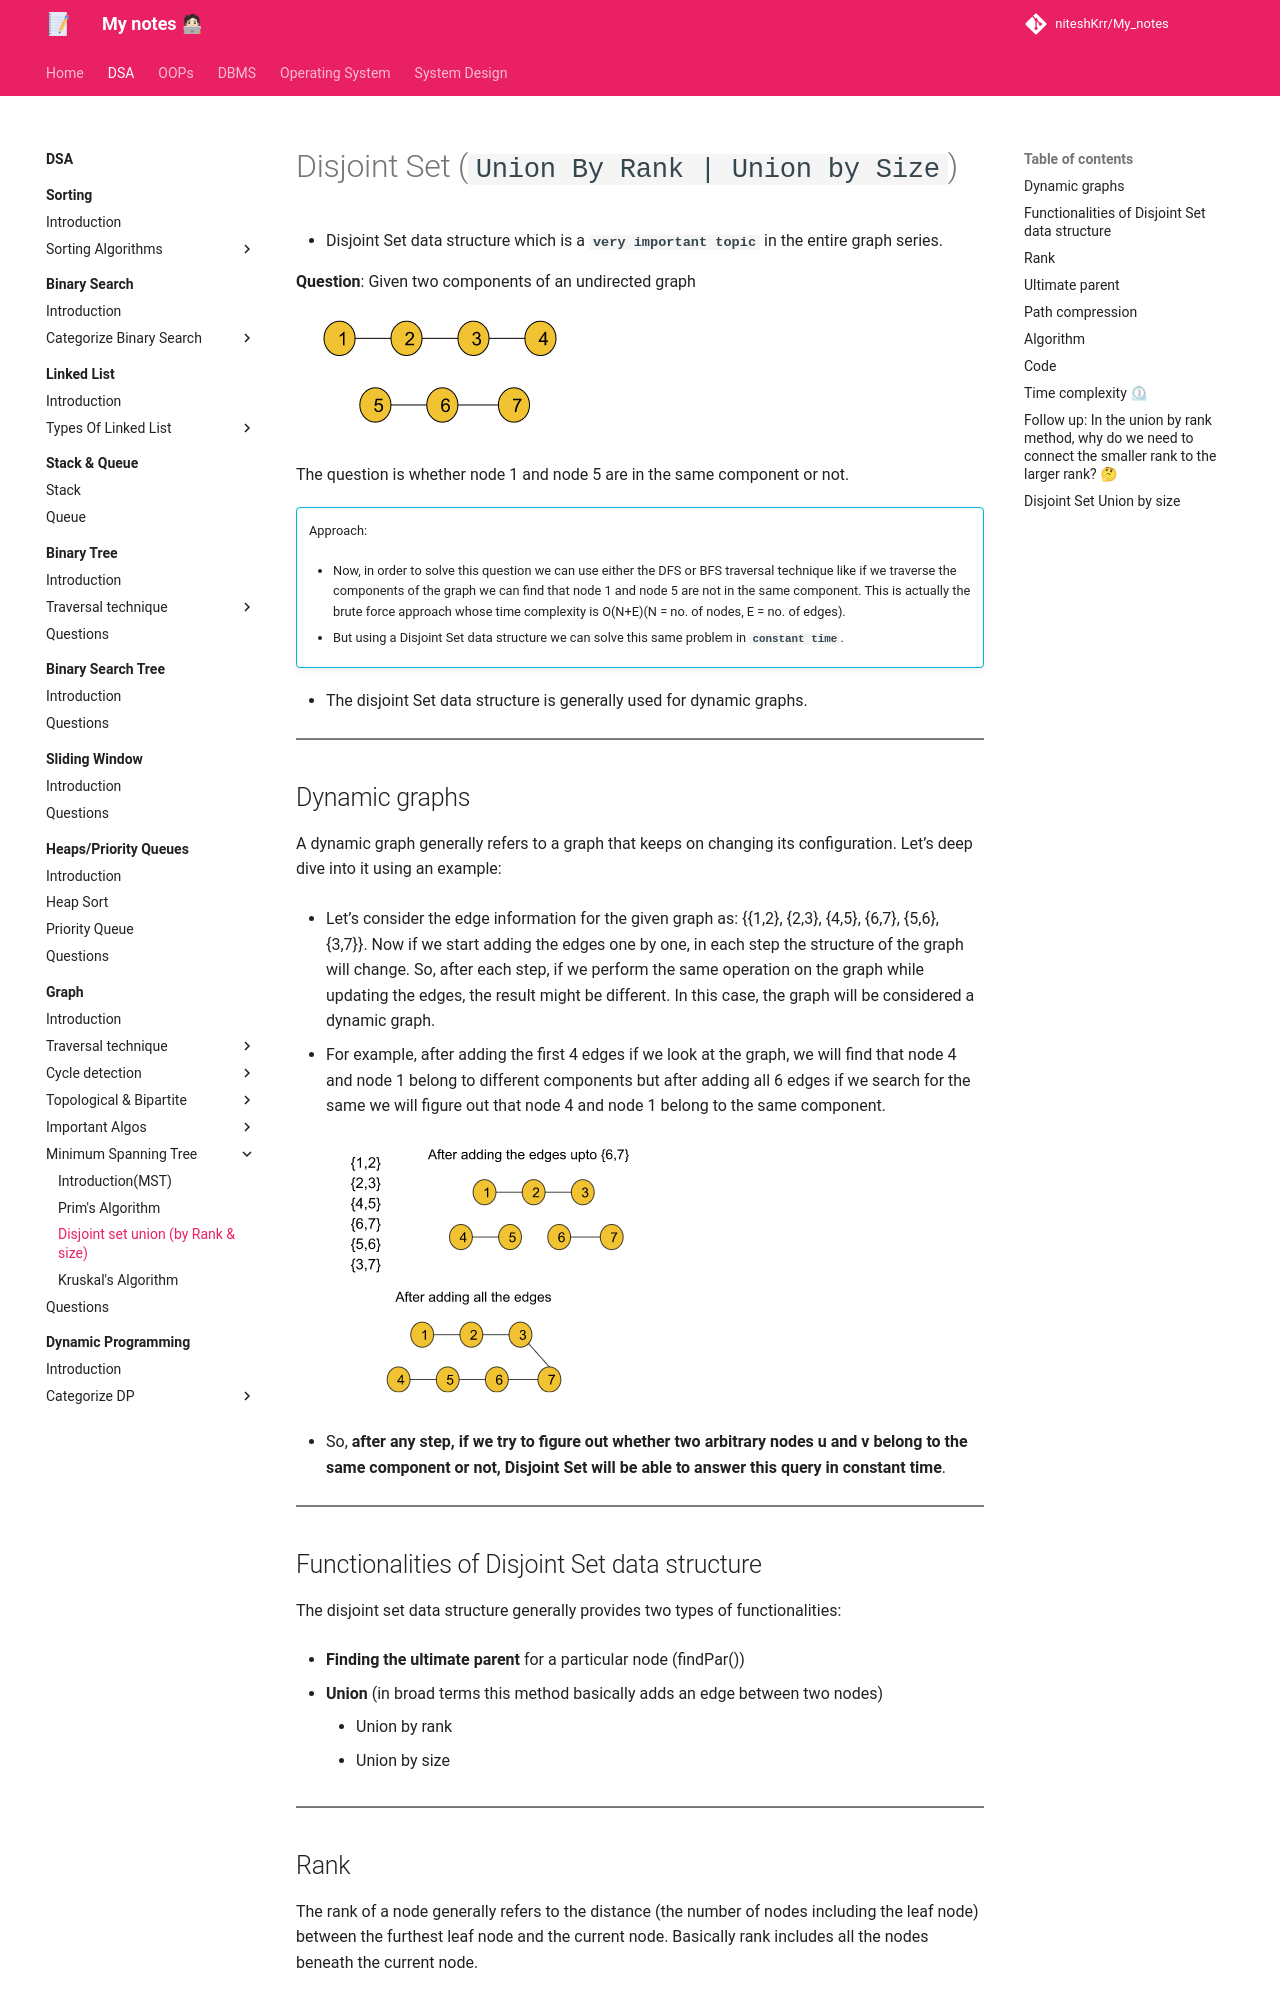

repository: niteshKrr/My_notes · page: dsa/graph/Minimum_Spanning_Tree/Disjoint_set_union/index.html · generator: mkdocs

# Disjoint Set (`Union By Rank | Union by Size`)

- Disjoint Set data structure which is a **`very important topic`** in the entire graph series.

**Question**: Given two components of an undirected graph

![disjoint set 1](../../../images/dsa/graph/disjoint-set-1.png)

The question is whether node 1 and node 5 are in the same component or not.

!!! info ""
    Approach:

    - Now, in order to solve this question we can use either the DFS or BFS traversal technique like if we traverse the components of the graph we can find that node 1 and node 5 are not in the same component. This is actually the brute force approach whose time complexity is O(N+E)(N = no. of nodes, E = no. of edges). 
    
    - But using a Disjoint Set data structure we can solve this same problem in **`constant time`**.

- The disjoint Set data structure is generally used for dynamic graphs.

---

## Dynamic graphs

A dynamic graph generally refers to a graph that keeps on changing its configuration. Let’s deep dive into it using an example:

- Let’s consider the edge information for the given graph as: {{1,2}, {2,3}, {4,5}, {6,7}, {5,6}, {3,7}}. Now if we start adding the edges one by one, in each step the structure of the graph will change. So, after each step, if we perform the same operation on the graph while updating the edges, the result might be different. In this case, the graph will be considered a dynamic graph.

- For example, after adding the first 4 edges if we look at the graph, we will find that node 4 and node 1 belong to different components but after adding all 6 edges if we search for the same we will figure out that node 4 and node 1 belong to the same component.

![dynamic graph](../../../images/dsa/graph/dynamic_graph.png)

- So, **after any step, if we try to figure out whether two arbitrary nodes u and v belong to the same component or not, Disjoint Set will be able to answer this query in constant time**.

---
